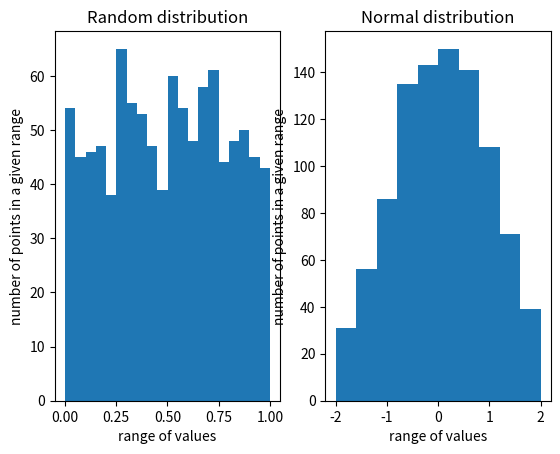

Python code for this plot:
import numpy as np
import matplotlib.pyplot as plt

fig, ax=plt.subplots(1,2)
n_bins=20
x=np.random.rand(1000)

y=np.random.normal(0.0,1.0,1000)

ax[0].hist(x, bins=n_bins)
ax[0].set_xlabel('range of values')
ax[0].set_ylabel('number of points in a given range')
ax[0].set_title('Random distribution')

ax[1].hist(y, range=[-2.0,2.0])
ax[1].set_xlabel('range of values')
ax[1].set_ylabel('number of points in a given range')
ax[1].set_title('Normal distribution')

plt.show()

